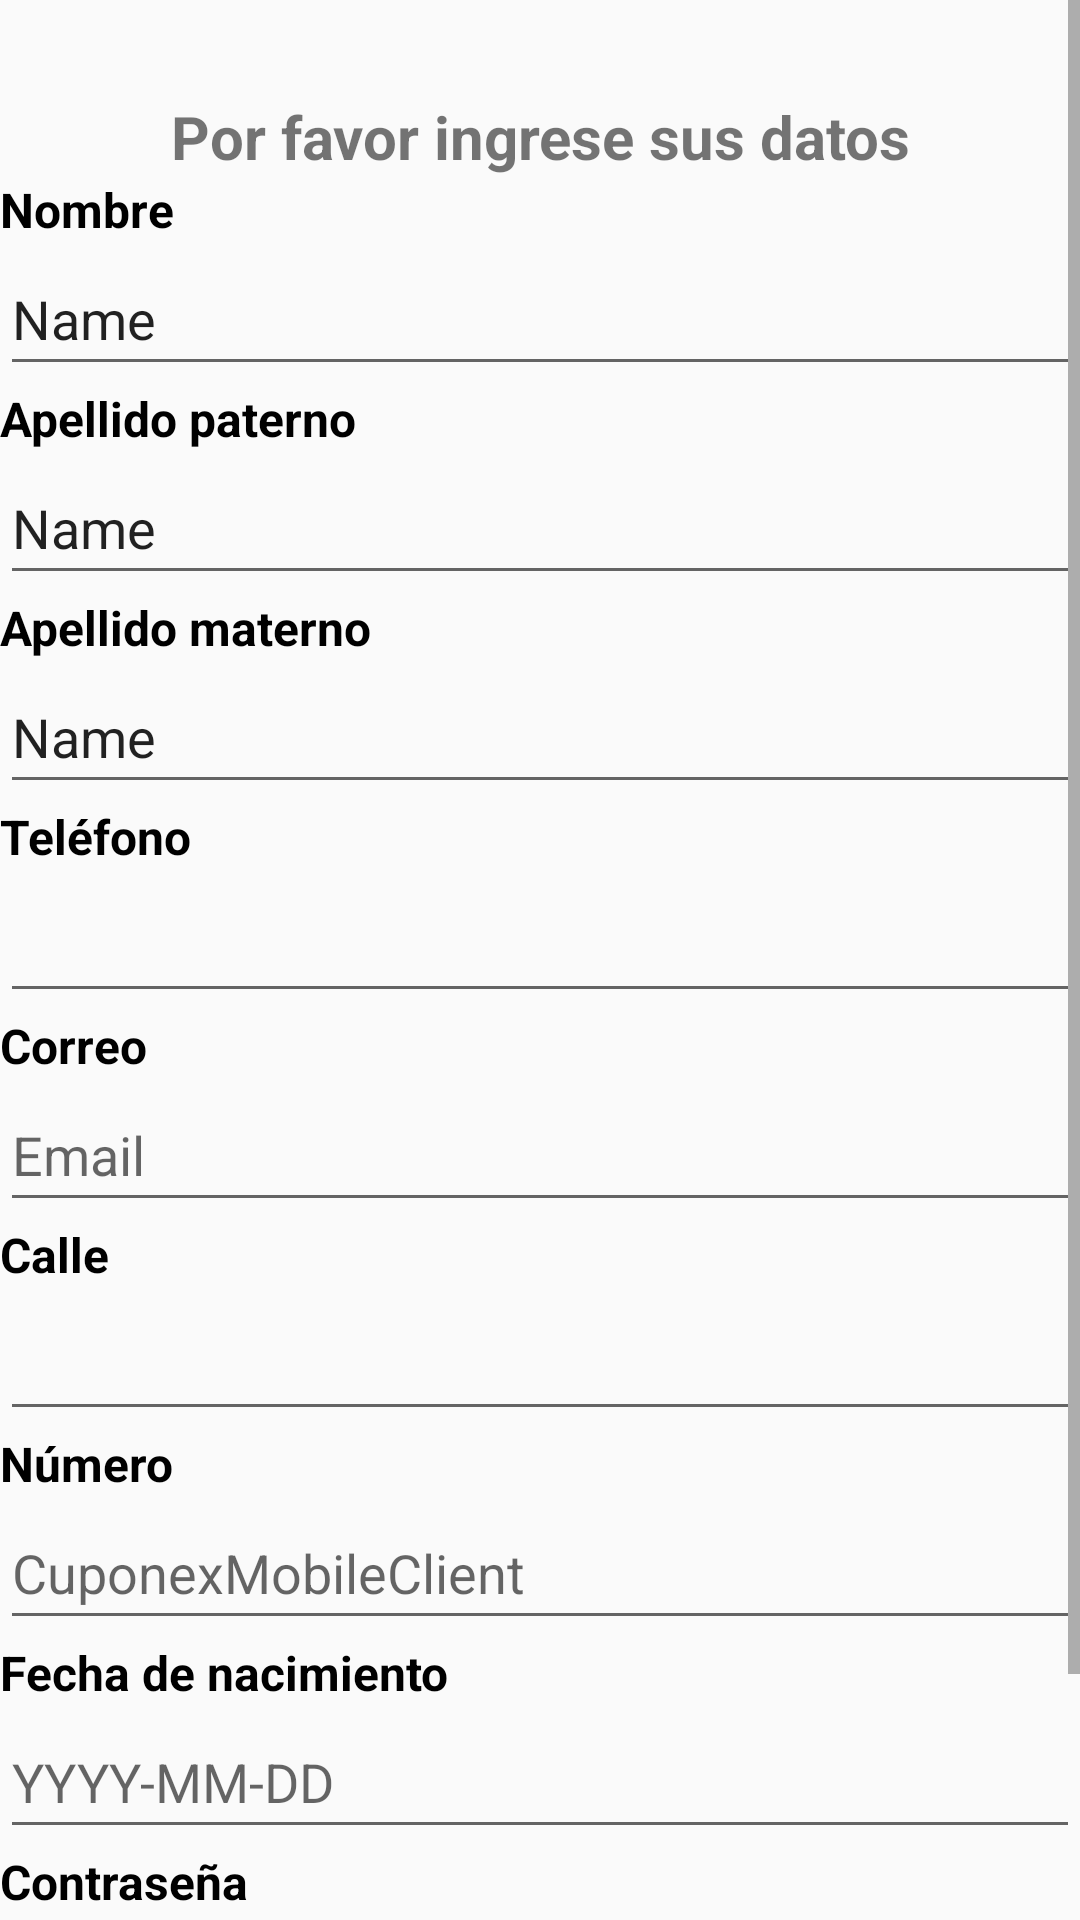

Reconstruct the res/layout file that produces this screen, plus the resources it refers to.
<!-- AndroidManifest.xml: application theme Theme.CuponexMobileClient -->
<!-- res/layout/activity_registrer.xml -->
<?xml version="1.0" encoding="utf-8"?>
<ScrollView xmlns:android="http://schemas.android.com/apk/res/android"
    xmlns:app="http://schemas.android.com/apk/res-auto"
    xmlns:tools="http://schemas.android.com/tools"
    android:layout_width="match_parent"
    android:layout_height="match_parent"
    android:contentDescription="@string/action_sign_in"
    tools:context=".RegistrerActivity">

    <LinearLayout
        android:layout_width="match_parent"
        android:layout_height="wrap_content"
        android:orientation="vertical">
        <TextView
            android:layout_width="match_parent"
            android:layout_height="wrap_content"
            android:layout_marginTop="32dp"
            android:text="Por favor ingrese sus datos"
            android:textAlignment="center"
            android:textSize="20sp"
            android:textStyle="bold"
            app:layout_constraintEnd_toEndOf="parent"
            app:layout_constraintHorizontal_bias="0.496"
            app:layout_constraintStart_toStartOf="parent"
            app:layout_constraintTop_toTopOf="parent" />

        <TextView
            android:id="@+id/textView6"
            android:layout_width="match_parent"
            android:layout_height="wrap_content"
            android:text="Nombre"
            android:textColor="@color/black"
            android:textSize="16sp"
            android:textStyle="bold"/>

        <EditText
            android:id="@+id/etNombreReg"
            android:layout_width="match_parent"
            android:layout_height="wrap_content"
            android:ems="10"
            android:inputType="textPersonName"
            android:minHeight="48dp"
            android:text="Name" />

        <TextView
            android:id="@+id/textView9"
            android:layout_width="match_parent"
            android:layout_height="wrap_content"
            android:text="Apellido paterno"
            android:textColor="@color/black"
            android:textSize="16sp"
            android:textStyle="bold"/>

        <EditText
            android:id="@+id/etApellidoPReg"
            android:layout_width="match_parent"
            android:layout_height="wrap_content"
            android:ems="10"
            android:inputType="textPersonName"
            android:minHeight="48dp"
            android:text="Name" />

        <TextView
            android:id="@+id/textView13"
            android:layout_width="match_parent"
            android:layout_height="wrap_content"
            android:text="Apellido materno"
            android:textColor="@color/black"
            android:textSize="16sp"
            android:textStyle="bold"/>

        <EditText
            android:id="@+id/etApellidoMReg"
            android:layout_width="match_parent"
            android:layout_height="wrap_content"
            android:ems="10"
            android:inputType="textPersonName"
            android:minHeight="48dp"
            android:text="Name" />

        <TextView
            android:id="@+id/textView21"
            android:layout_width="match_parent"
            android:layout_height="wrap_content"
            android:text="Teléfono"
            android:textColor="@color/black"
            android:textSize="16sp"
            android:textStyle="bold"/>

        <EditText
            android:id="@+id/etPhoneReg"
            android:layout_width="match_parent"
            android:layout_height="wrap_content"
            android:ems="10"
            android:inputType="phone"
            android:minHeight="48dp"
            tools:ignore="SpeakableTextPresentCheck" />

        <TextView
            android:id="@+id/textView14"
            android:layout_width="match_parent"
            android:layout_height="wrap_content"
            android:text="Correo"
            android:textColor="@color/black"
            android:textSize="16sp"
            android:textStyle="bold"/>

        <EditText
            android:id="@+id/etMailReg"
            android:layout_width="match_parent"
            android:layout_height="wrap_content"
            android:ems="10"
            android:hint="@string/prompt_email"
            android:inputType="textEmailAddress"
            android:minHeight="48dp" />

        <TextView
            android:id="@+id/textView16"
            android:layout_width="match_parent"
            android:layout_height="wrap_content"
            android:text="Calle"
            android:textColor="@color/black"
            android:textSize="16sp"
            android:textStyle="bold"/>

        <EditText
            android:id="@+id/etCalleReg"
            android:layout_width="match_parent"
            android:layout_height="wrap_content"
            android:ems="10"
            android:inputType="textPostalAddress"
            android:minHeight="48dp"
            tools:ignore="SpeakableTextPresentCheck" />

        <TextView
            android:id="@+id/textView17"
            android:layout_width="match_parent"
            android:layout_height="wrap_content"
            android:text="Número"
            android:textColor="@color/black"
            android:textSize="16sp"
            android:textStyle="bold"/>

        <EditText
            android:id="@+id/etNumReg"
            android:layout_width="match_parent"
            android:layout_height="wrap_content"
            android:ems="10"
            android:hint="@string/app_name"
            android:inputType="number"
            android:minHeight="48dp" />

        <TextView
            android:id="@+id/textView19"
            android:layout_width="match_parent"
            android:layout_height="wrap_content"
            android:text="Fecha de nacimiento"
            android:textColor="@color/black"
            android:textSize="16sp"
            android:textStyle="bold"/>

        <EditText
            android:id="@+id/etbirthDateReg"
            android:layout_width="match_parent"
            android:layout_height="wrap_content"
            android:ems="10"
            android:hint="YYYY-MM-DD"
            android:inputType="date"
            android:minHeight="48dp"
            tools:ignore="SpeakableTextPresentCheck" />

        <TextView
            android:id="@+id/textView20"
            android:layout_width="match_parent"
            android:layout_height="wrap_content"
            android:text="Contraseña"
            android:textColor="@color/black"
            android:textSize="16sp"
            android:textStyle="bold"/>

        <EditText
            android:id="@+id/etPasswordReg"
            android:layout_width="match_parent"
            android:layout_height="wrap_content"
            android:ems="10"
            android:inputType="textPassword"
            android:minHeight="48dp"
            tools:ignore="SpeakableTextPresentCheck" />

        <Button
            android:id="@+id/btnSendReg"
            android:layout_width="match_parent"
            android:layout_height="wrap_content"
            android:backgroundTint="@android:color/holo_blue_dark"
            android:minHeight="48dp"
            android:text="Registrarme"
            android:textColor="@color/white"/>

    </LinearLayout>
</ScrollView>
<!-- resources referenced by this layout -->
<resources>
  <string name="action_sign_in">Sign in or register</string>
  <string name="app_name">CuponexMobileClient</string>
  <string name="prompt_email">Email</string>
  <style name="Theme.CuponexMobileClient" parent="Theme.AppCompat.Light.DarkActionBar">
          
          <item name="colorPrimary">@color/purple_500</item>
          <item name="colorPrimaryDark">@color/purple_700</item>
          <item name="colorAccent">@color/teal_200</item>
          
      </style>
  <!-- not gathered from this repository: default colours our renderer supplied (Android Studio template values) -->
  <color name="purple_500">#FF6200EE</color>
  <color name="purple_700">#FF3700B3</color>
  <color name="teal_200">#FF03DAC5</color>
  <color name="black">#FF000000</color>
  <color name="white">#FFFFFFFF</color>
</resources>
